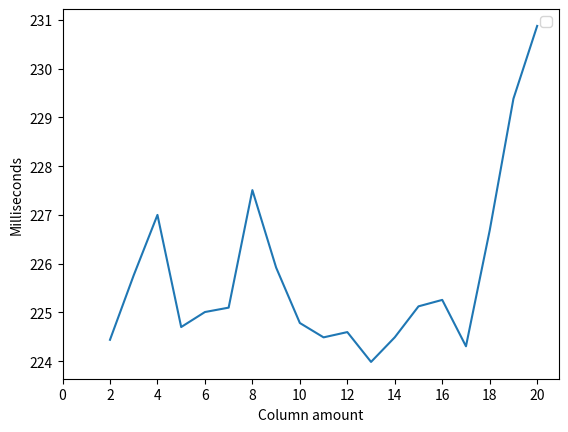

This figure's Python source:
import matplotlib.pyplot as plt
from numpy.polynomial import Polynomial as P
import numpy as np

results = [(224.438275, 2), (225.762995, 3), (227.0008, 4), (224.700245, 5), (225.007865, 6), (225.098195, 7), (227.50953, 8), (225.92083499999998, 9), (224.782985, 10), (224.488175, 11), (224.59636, 12), (223.98425, 13), (224.489595, 14), (225.1247, 15), (225.25688, 16), (224.305195, 17), (226.682865, 18), (229.38492, 19), (230.87871, 20)]
lowestResult = 0

x_values = [results[i][1] for i in range(len(results))]
y_values = [results[i][0] for i in range(len(results))]
y_values_minussed = [y_values[i] - lowestResult for i in range(len(y_values))]
y_values_logged = [np.log10(y_values_minussed[i]) for i in range(len(y_values))]
x_values_logged = [np.log10(x_values[i]) for i in range(len(x_values))]

# plt.plot(x_values, y_values, label="results")
# plt.plot(x_values, y_values_minussed, label="minussed results")
# plt.legend()
# plt.show()

print(y_values)
print(x_values)
print(y_values_minussed)
print(x_values_logged)
print(y_values_logged)
plt.plot(x_values, y_values)
plt.xlabel("Column amount")
plt.ylabel("Milliseconds")
# plt.plot(x_values_logged, y_values_logged, label="logged results")
# polynomial = P.fit(x_values, y_values, 1) # 1 is the degree of the polynomial
# fx, fy = polynomial.linspace(100)
# print(fx)
# print(fy)
# plt.plot(fx, fy, label = "1st degree")
plt.xticks(range(0,21,2))
plt.legend()
plt.show()